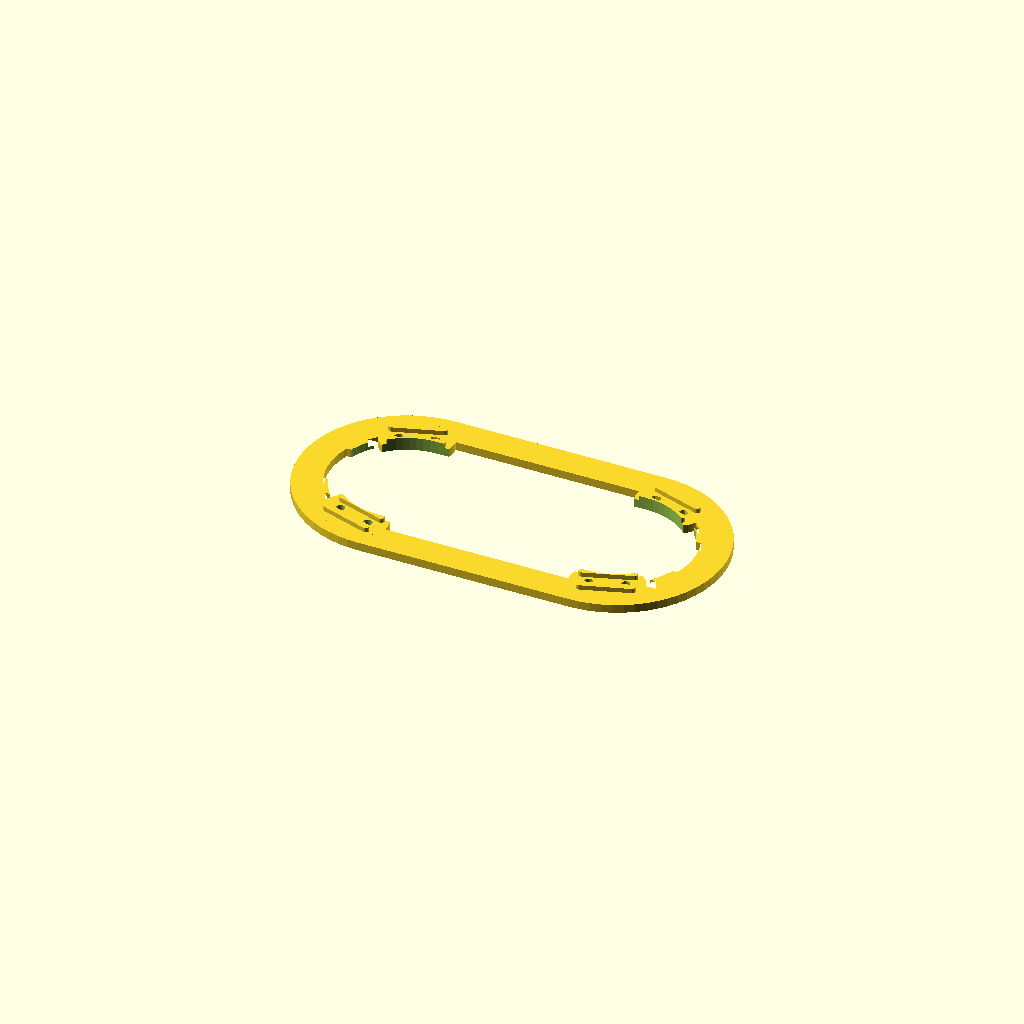
Cell 1: the model at its default parameters.
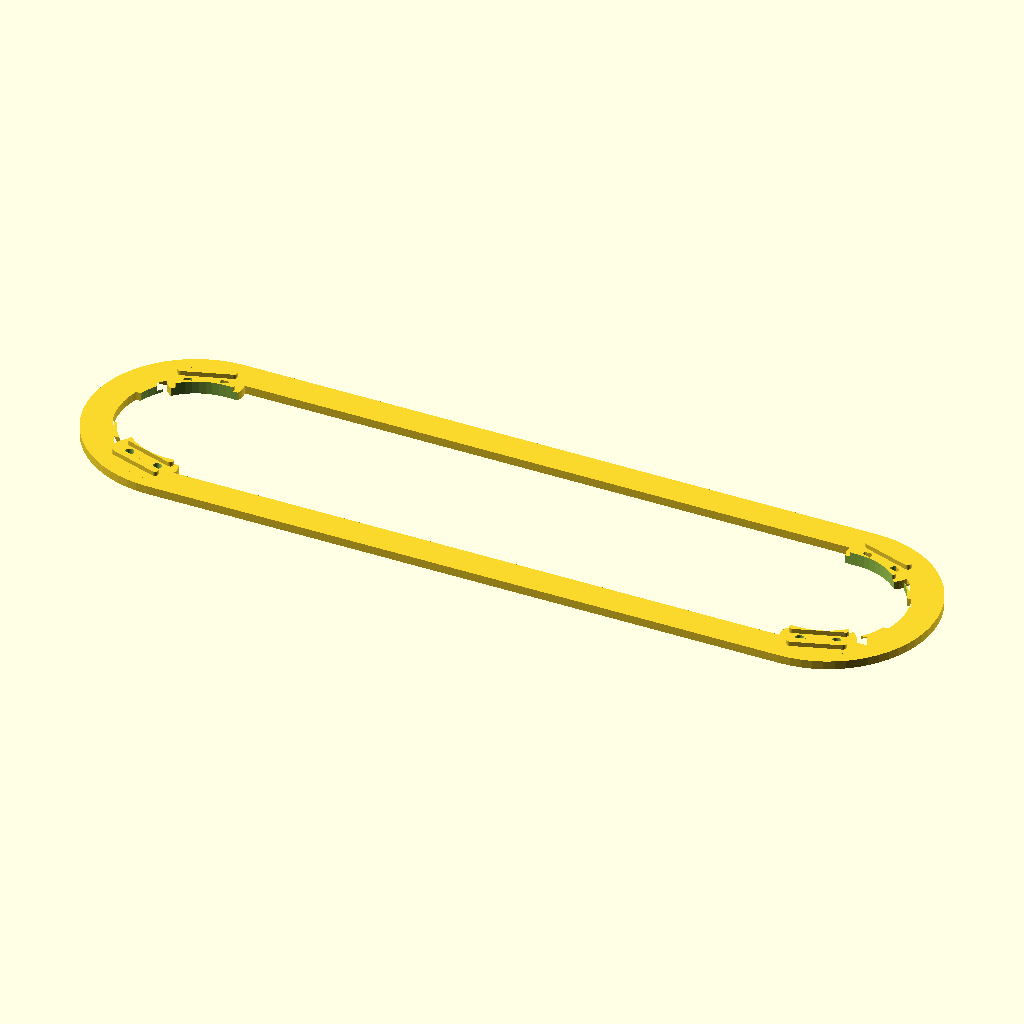
Cell 2: the same model with L = 400.
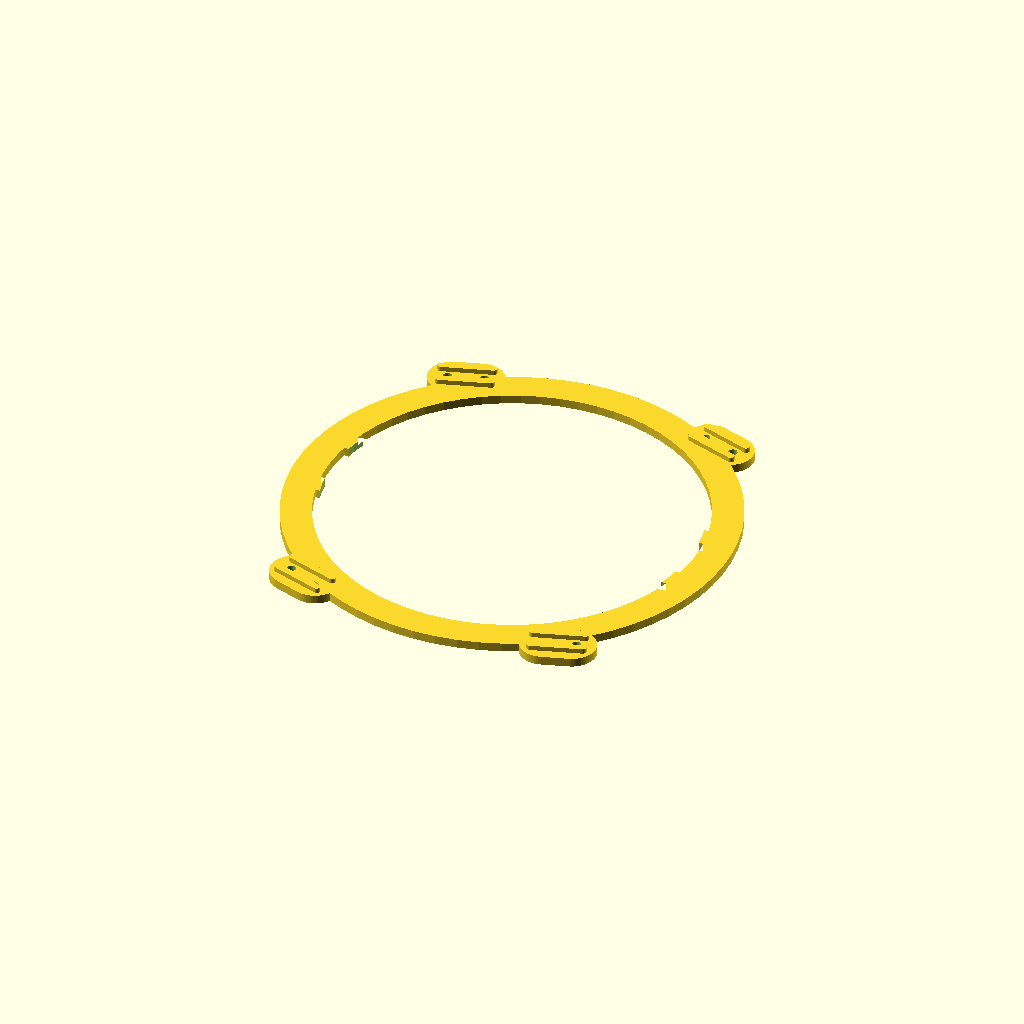
Cell 3: the same model with W = 200.
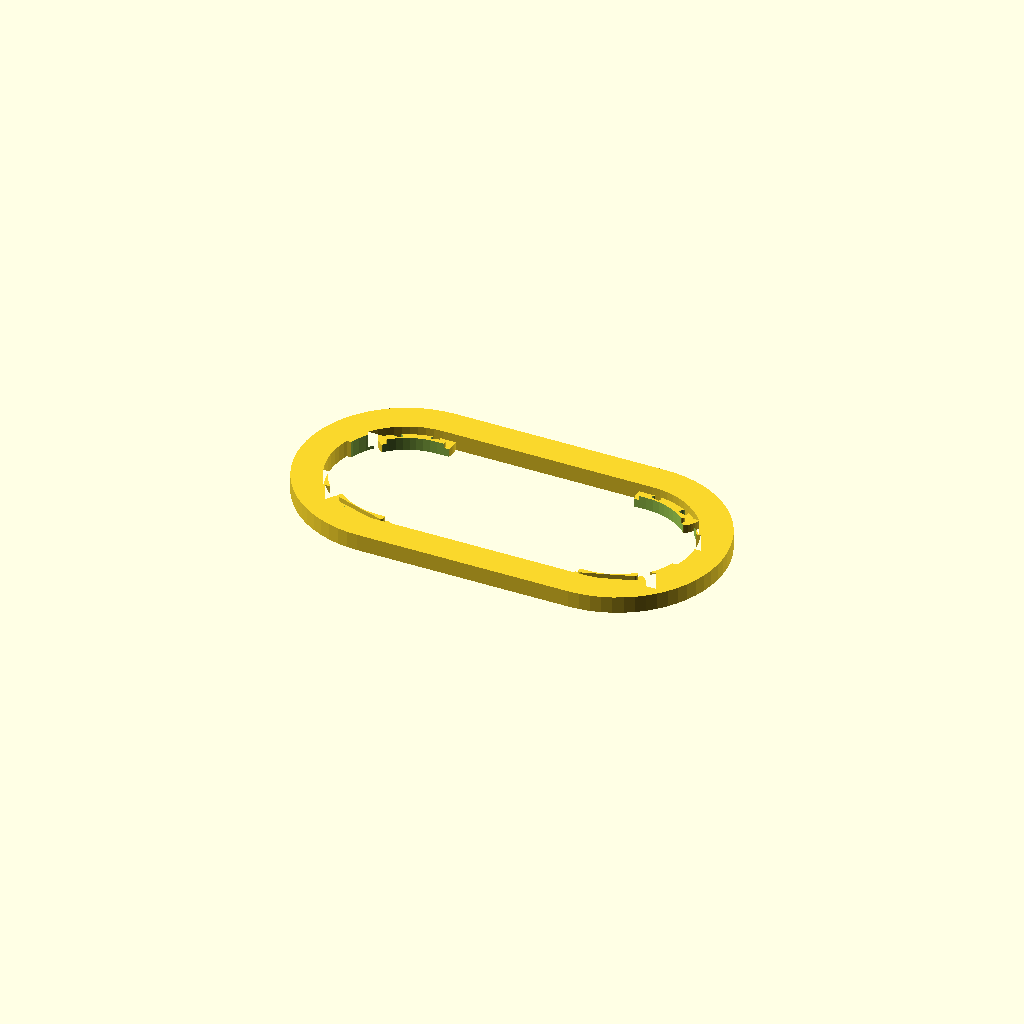
Cell 4: T = 8 (everything else at default).
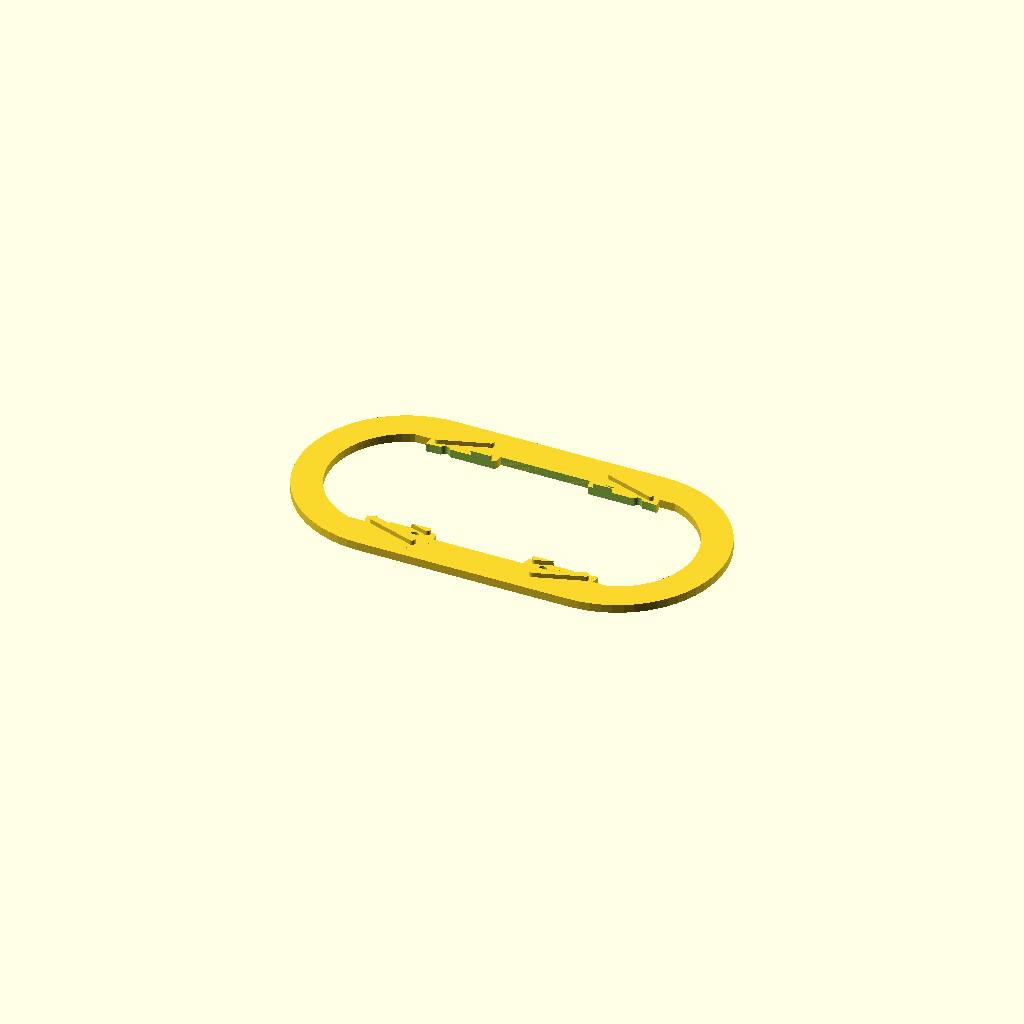
Cell 5: end_loop_r = 44 (everything else at default).
One fixed orthographic camera (rotation 55°, 0°, 25°; colour scheme Cornfield) for every cell.
OpenSCAD source file results/abc/baselines/gpt52/scad/0042970_partstudio_00_model_ste_00_512.scad:
$fn=64;

L = 200;
W = 100;
T = 4;

end_loop_r = 22;
end_loop_wall = 10;

side_rail_w = 14;

pad_len = 34;
pad_wid = 22;
pad_thk = 4;
pad_angle = 18;

hole_d = 4.2;
hole_spacing = 16;
hole_edge_offset = 9;

rib_h = 2.2;
rib_w = 3.2;
rib_len = 26;

module rounded_frame_2d(L, W, r){
    hull(){
        translate([ L/2 - r, 0]) circle(r=r);
        translate([-L/2 + r, 0]) circle(r=r);
    }
}

module end_loop_2d(L, r_outer, wall){
    difference(){
        hull(){
            translate([ L/2 - r_outer, 0]) circle(r=r_outer);
            translate([-L/2 + r_outer, 0]) circle(r=r_outer);
        }
        hull(){
            translate([ L/2 - (r_outer-wall), 0]) circle(r=r_outer-wall);
            translate([-L/2 + (r_outer-wall), 0]) circle(r=r_outer-wall);
        }
    }
}

module frame_plate(){
    difference(){
        linear_extrude(height=T)
            union(){
                difference(){
                    rounded_frame_2d(L, W, W/2);
                    offset(delta=-side_rail_w) rounded_frame_2d(L, W, W/2);
                }
                end_loop_2d(L, end_loop_r, end_loop_wall);
            }

        translate([0,0,-0.2])
            linear_extrude(height=T+0.4)
                offset(delta=-side_rail_w-2)
                    rounded_frame_2d(L, W, W/2);
    }
}

module pad_body(){
    linear_extrude(height=pad_thk)
        hull(){
            translate([ pad_len/2 - pad_wid/2, 0]) circle(r=pad_wid/2);
            translate([-pad_len/2 + pad_wid/2, 0]) circle(r=pad_wid/2);
        }
}

module pad_ribs(){
    for (s=[-1,1]){
        translate([0, s*(pad_wid*0.22), pad_thk])
            linear_extrude(height=rib_h)
                hull(){
                    translate([ rib_len/2 - rib_w/2, 0]) circle(r=rib_w/2);
                    translate([-rib_len/2 + rib_w/2, 0]) circle(r=rib_w/2);
                }
    }
}

module pad_holes(){
    for (i=[-1,1]){
        translate([i*hole_spacing/2, 0, -0.2])
            cylinder(d=hole_d, h=pad_thk+rib_h+0.4);
    }
}

module mounting_pad_at(x, y, ang){
    translate([x,y,0])
        rotate([0,0,ang])
            difference(){
                union(){
                    pad_body();
                    pad_ribs();
                }
                pad_holes();
            }
}

module all_pads(){
    x0 = L/2 - end_loop_r - 18;
    y0 = W/2 - 18;

    mounting_pad_at( x0,  y0,  180-pad_angle);
    mounting_pad_at( x0, -y0,  180+pad_angle);
    mounting_pad_at(-x0,  y0,    0+pad_angle);
    mounting_pad_at(-x0, -y0,    0-pad_angle);
}

difference(){
    union(){
        frame_plate();
        all_pads();
    }

    translate([0,0,-0.2])
        linear_extrude(height=T+rib_h+0.4)
            offset(delta=-side_rail_w-6)
                rounded_frame_2d(L, W, W/2);
}
Parameter table extracted from the source (name, type, default, range or options):
L: number, default 200
W: number, default 100
T: number, default 4
end_loop_r: number, default 22
end_loop_wall: number, default 10
side_rail_w: number, default 14
pad_len: number, default 34
pad_wid: number, default 22
pad_thk: number, default 4
pad_angle: number, default 18
hole_d: number, default 4.2
hole_spacing: number, default 16
hole_edge_offset: number, default 9
rib_h: number, default 2.2
rib_w: number, default 3.2
rib_len: number, default 26
